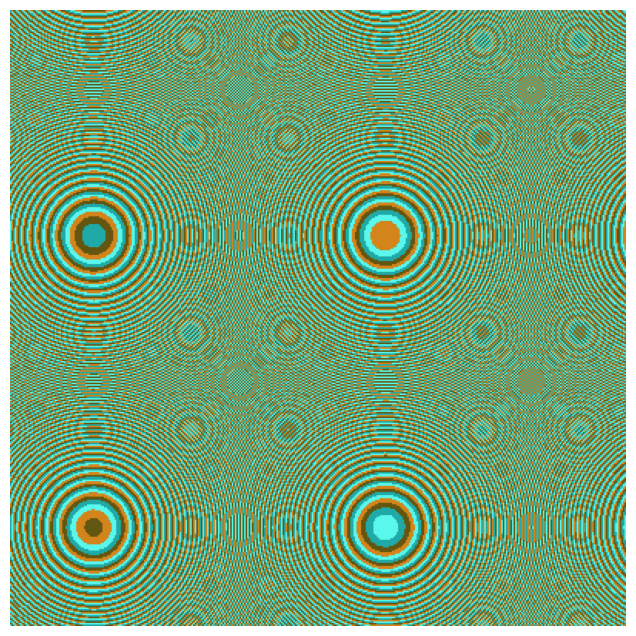

Generate this figure with matplotlib:
import numpy as np
import matplotlib.pyplot as plt

# Constants
WIDTH, HEIGHT = 400, 400  # Grid resolution
CORNER_A = -15  # Lower-left corner
CORNER_B = -25  # Lower-right corner
SIDE = 41  # Side length of the square grid
NUM_COLORS = 4  # Number of distinct colors


def compute_wallpaper(corner_a, corner_b, side, width, height, num_colors):
    """
    Generate a wallpaper pattern based on squared sums with multiple colors.
    """

    # Set a seed for reproducibility (optional)
    # np.random.seed(0)

    # Randomly generate distinct RGB colors
    colors = np.random.randint(0, 256, (num_colors, 3), dtype=np.uint8)

    # Create coordinate grids using broadcasting (no need for meshgrid)
    # Column vector (width, 1)
    x = corner_a + np.linspace(0, side, width)[:, None]
    # Row vector (1, height)
    y = corner_b + np.linspace(0, side, height)[None, :]

    # Compute squared sum pattern
    z = x**2 + y**2

    # Assign colors cyclically using modulo
    color_indices = (z % num_colors).astype(np.uint8)

    return colors[color_indices]


def plot_wallpaper(image, corner_a, side, corner_b):
    """Plot the generated wallpaper pattern."""
    plt.figure(figsize=(8, 8))
    plt.imshow(image, extent=[corner_a, corner_a +
               side, corner_b, corner_b + side])
    plt.axis('off')
    plt.show()


def main():
    """Main function to execute the wallpaper generation."""
    image = compute_wallpaper(CORNER_A, CORNER_B, SIDE,
                              WIDTH, HEIGHT, NUM_COLORS)
    plot_wallpaper(image, CORNER_A, SIDE, CORNER_B)


if __name__ == "__main__":
    main()
